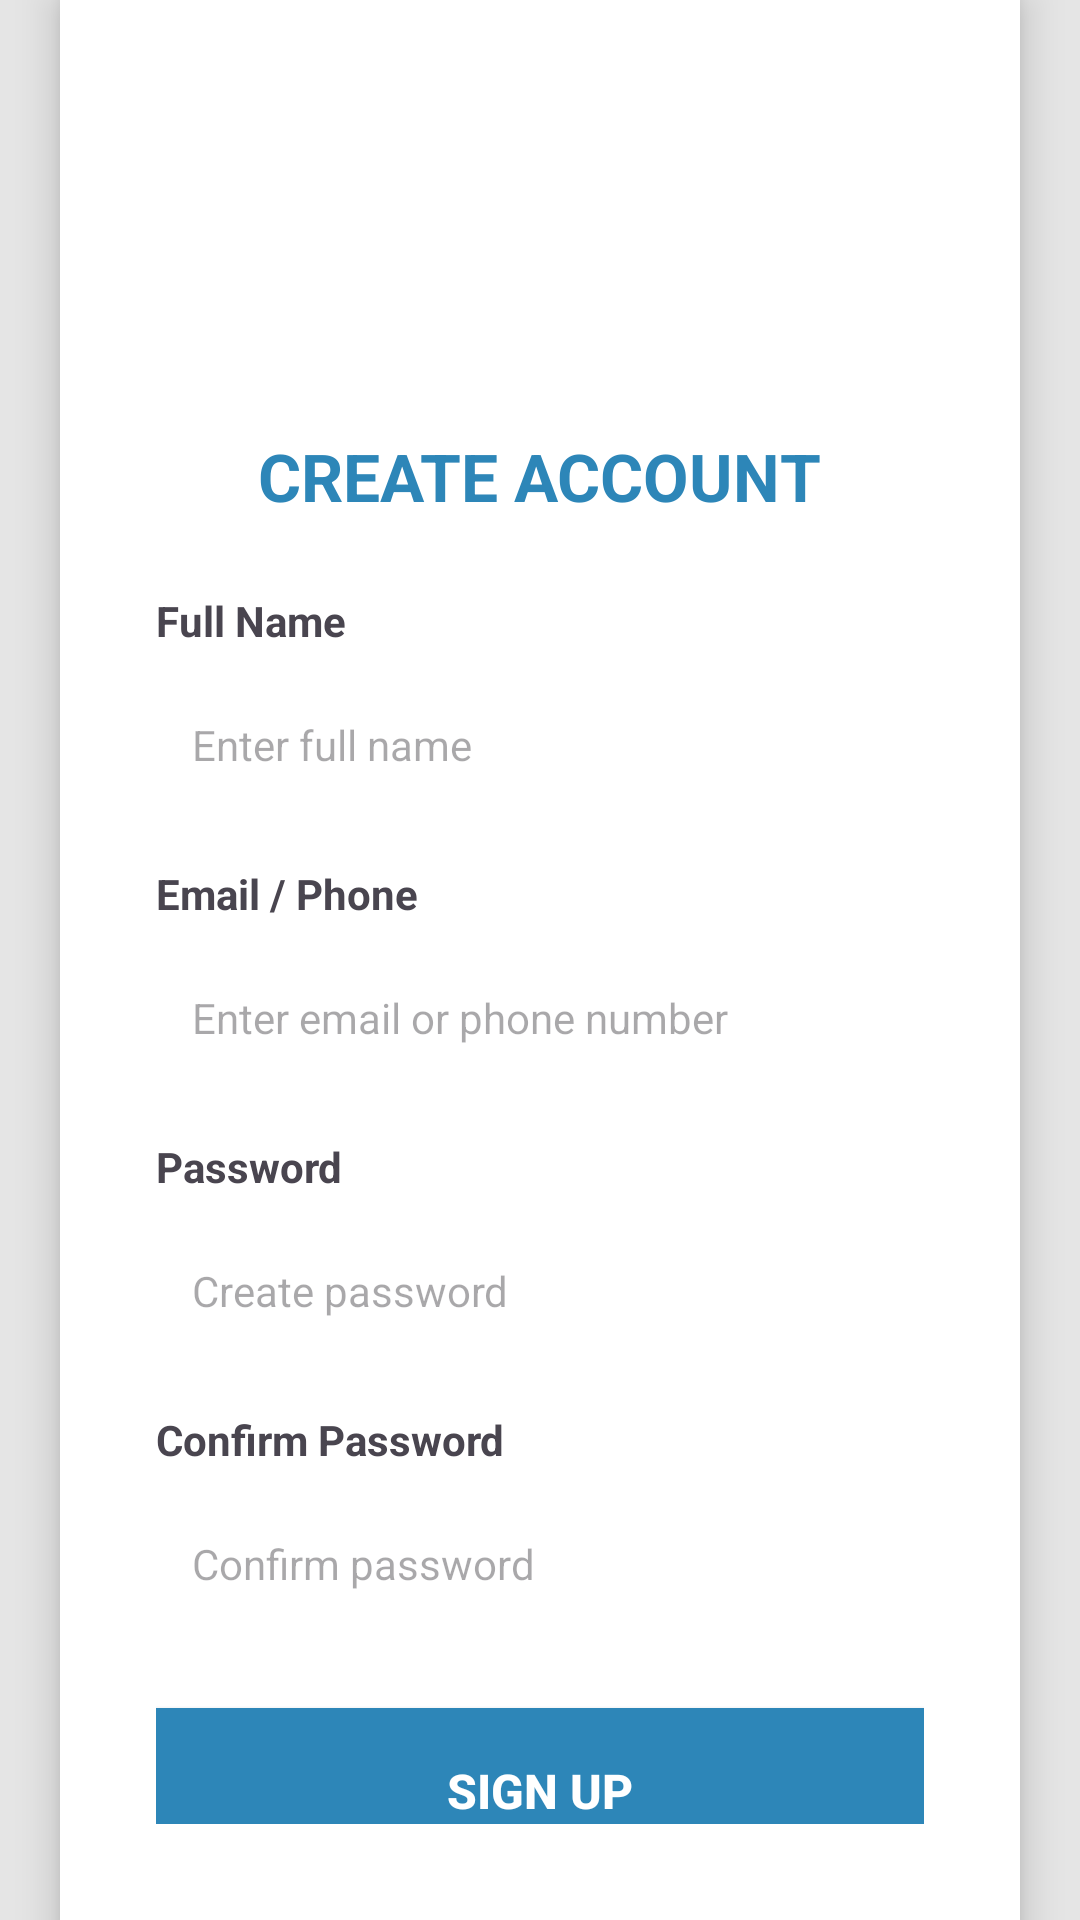

Reconstruct the res/layout file that produces this screen, plus the resources it refers to.
<!-- AndroidManifest.xml: application theme Theme.FoodDeliveryApp -->
<!-- res/layout/activity_signup.xml -->
<?xml version="1.0" encoding="utf-8"?>
<RelativeLayout xmlns:android="http://schemas.android.com/apk/res/android"
    xmlns:app="http://schemas.android.com/apk/res-auto"
    android:id="@+id/signupMain"
    android:layout_width="match_parent"
    android:layout_height="match_parent"
    android:background="#E5E5E5"
    android:importantForAccessibility="yes">

    <LinearLayout
        android:id="@+id/signupContainer"
        android:layout_width="320dp"
        android:layout_height="wrap_content"
        android:layout_centerInParent="true"
        android:background="#FFFFFF"
        android:orientation="vertical"
        android:padding="32dp"
        android:elevation="8dp"
        android:backgroundTint="#FFFFFF"
        android:importantForAccessibility="yes">


        <LinearLayout
            android:layout_width="match_parent"
            android:layout_height="wrap_content"
            android:orientation="vertical"
            android:gravity="center"
            android:layout_marginBottom="24dp">

            <ImageView
                android:id="@+id/signupLogo"
                android:layout_width="100dp"
                android:layout_height="100dp"
                android:src="@drawable/app_logo"
                android:scaleType="fitCenter"
                android:contentDescription="App logo" />

            <TextView
                android:layout_width="wrap_content"
                android:layout_height="wrap_content"
                android:layout_marginTop="12dp"
                android:text="CREATE ACCOUNT"
                android:textSize="22sp"
                android:textStyle="bold"
                android:textColor="#2D86B8" />
        </LinearLayout>


        <TextView
            android:layout_width="wrap_content"
            android:layout_height="wrap_content"
            android:text="Full Name"
            android:textSize="14sp"
            android:textStyle="bold" />

        <EditText
            android:id="@+id/inputFullName"
            android:layout_width="match_parent"
            android:layout_height="48dp"
            android:layout_marginTop="8dp"
            android:background="@drawable/edit_text_background"
            android:padding="12dp"
            android:hint="Enter full name"
            android:textSize="14sp"
            android:inputType="textPersonName"
            android:autofillHints="name" />


        <TextView
            android:layout_width="wrap_content"
            android:layout_height="wrap_content"
            android:layout_marginTop="16dp"
            android:text="Email / Phone"
            android:textSize="14sp"
            android:textStyle="bold" />



        <EditText
            android:id="@+id/inputEmailPhone"
            android:layout_width="match_parent"
            android:layout_height="48dp"
            android:layout_marginTop="8dp"
            android:background="@drawable/edit_text_background"
            android:padding="12dp"
            android:hint="Enter email or phone number"
            android:textSize="14sp"/>





        <TextView
            android:layout_width="wrap_content"
            android:layout_height="wrap_content"
            android:layout_marginTop="16dp"
            android:text="Password"
            android:textSize="14sp"
            android:textStyle="bold" />

        <EditText
            android:id="@+id/inputSignupPassword"
            android:layout_width="match_parent"
            android:layout_height="48dp"
            android:layout_marginTop="8dp"
            android:background="@drawable/edit_text_background"
            android:padding="12dp"
            android:hint="Create password"
            android:textSize="14sp"
            android:inputType="textPassword"
            android:autofillHints="newPassword" />


        <TextView
            android:layout_width="wrap_content"
            android:layout_height="wrap_content"
            android:layout_marginTop="16dp"
            android:text="Confirm Password"
            android:textSize="14sp"
            android:textStyle="bold" />

        <EditText
            android:id="@+id/inputConfirmPassword"
            android:layout_width="match_parent"
            android:layout_height="48dp"
            android:layout_marginTop="8dp"
            android:background="@drawable/edit_text_background"
            android:padding="12dp"
            android:hint="Confirm password"
            android:textSize="14sp"
            android:inputType="textPassword"
            android:autofillHints="newPassword" />


        <Button
            android:id="@+id/btnSignUp"
            android:layout_width="match_parent"
            android:layout_height="55dp"
            android:layout_marginTop="24dp"
            android:background="#2D86B8"
            android:text="SIGN UP"
            android:textColor="#FFFFFF"
            android:textSize="16sp"
            android:textStyle="bold"
            android:elevation="4dp" />


        <LinearLayout
            android:layout_width="match_parent"
            android:layout_height="wrap_content"
            android:orientation="horizontal"
            android:gravity="center"
            android:layout_marginTop="20dp">

            <TextView
                android:layout_width="wrap_content"
                android:layout_height="wrap_content"
                android:text="Already have an account?"
                android:textColor="#666666"
                android:textSize="14sp" />

            <TextView
                android:id="@+id/loginRedirect"
                android:layout_width="wrap_content"
                android:layout_height="wrap_content"
                android:layout_marginStart="4dp"
                android:text="Log in"
                android:textColor="#2D86B8"
                android:textSize="14sp"
                android:textStyle="bold"
                android:clickable="true"
                android:focusable="true" />
        </LinearLayout>

    </LinearLayout>

</RelativeLayout>
<!-- resources referenced by this layout -->
<resources>
  <style name="Theme.FoodDeliveryApp" parent="Theme.Material3.DayNight.NoActionBar">
          
          <item name="colorPrimary">#2D86B8</item>
          <item name="colorSecondary">#1A73E8</item>
  
          
          <item name="android:statusBarColor">#2D86B8</item>
      </style>
</resources>
